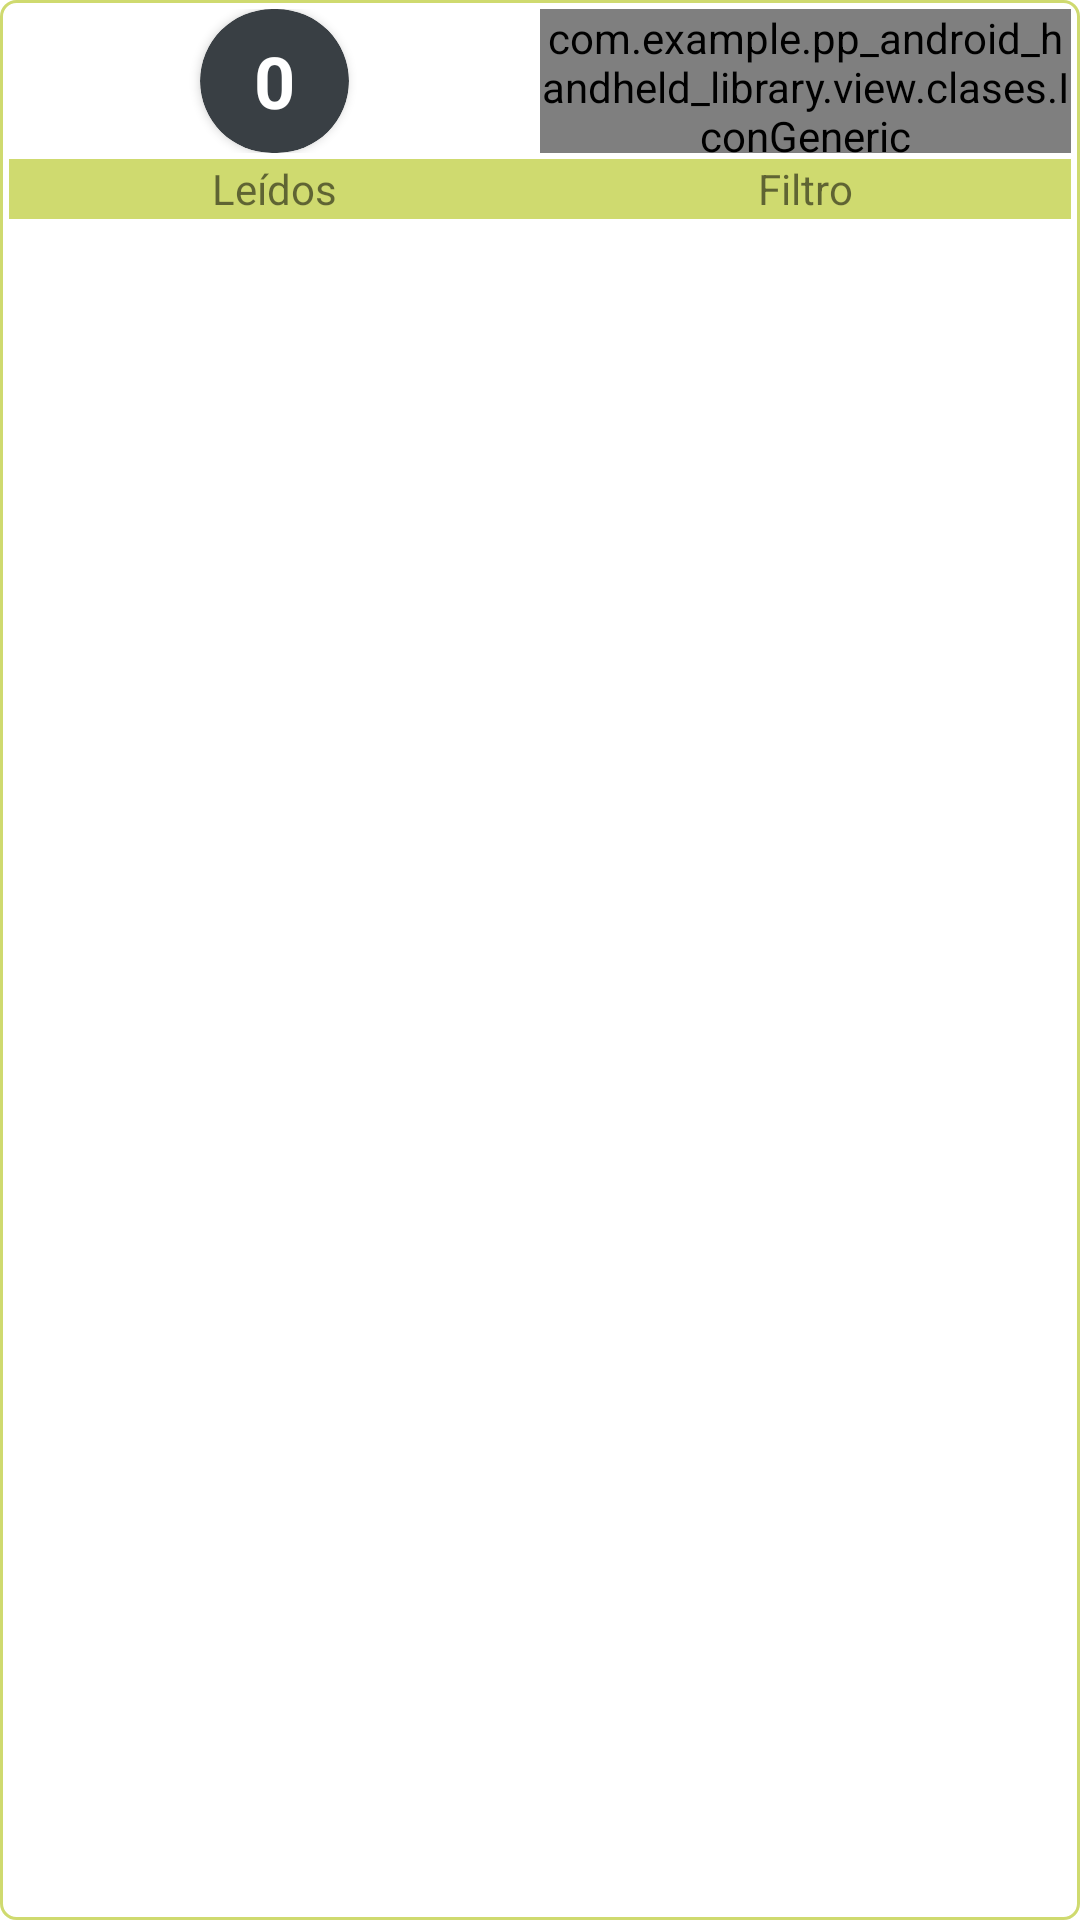

Write the Android layout XML for this screen, with the resource values it uses.
<!-- AndroidManifest.xml: application theme AppTheme -->
<!-- res/layout/content_lectura_ciega.xml -->
<?xml version="1.0" encoding="utf-8"?>
<LinearLayout xmlns:android="http://schemas.android.com/apk/res/android"
    xmlns:tools="http://schemas.android.com/tools"
    android:id="@+id/padre"
    android:layout_width="match_parent"
    android:layout_height="match_parent"
    xmlns:app="http://schemas.android.com/apk/res-auto"
    android:layout_marginBottom="5dp"
    android:layout_marginEnd="5dp"
    android:layout_marginStart="5dp"
    android:background="@drawable/menu3_rectangle"
    android:orientation="vertical"
    android:layout_marginTop="10dp">
    <LinearLayout
        android:layout_width="match_parent"
        android:layout_height="70dp"
        android:layout_marginBottom="5dp"
        android:orientation="vertical">
        <LinearLayout
            android:layout_width="match_parent"
            android:layout_height="0dp"
            android:layout_weight="5"
            android:paddingBottom="2dp"
            android:orientation="horizontal">
            <LinearLayout
                android:layout_width="0dp"
                android:layout_height="match_parent"
                android:layout_weight="1"
                android:orientation="vertical">
                <androidx.cardview.widget.CardView
                    android:layout_width="wrap_content"
                    android:layout_height="match_parent"
                    android:layout_gravity="center"
                    app:cardCornerRadius="25dp"
                    app:cardBackgroundColor="@color/grisAstlix">
                    <TextView
                        android:id="@+id/menu3CantLecturasRfid"
                        android:layout_width="match_parent"
                        android:layout_height="match_parent"
                        android:gravity="center"
                        android:layout_marginStart="18dp"
                        android:layout_marginEnd="18dp"
                        android:textColor="@color/white"
                        android:text="@string/zero"
                        android:textSize="24sp"
                        android:textStyle="bold"/>
                </androidx.cardview.widget.CardView>
            </LinearLayout>
            <com.example.pp_android_handheld_library.view.clases.IconGeneric
                android:id="@+id/filtro"
                android:layout_width="0dp"
                android:layout_height="match_parent"
                android:layout_weight="1"
                android:gravity="center"
                android:text="@string/filter"
                android:textSize="30sp"
                android:textColor="@color/verdeAstlix"
                android:clickable="true"
                android:focusable="true"/>
        </LinearLayout>
        <LinearLayout
            android:layout_width="match_parent"
            android:layout_height="0dp"
            android:layout_weight="2"
            android:background="@color/menu3p"
            android:orientation="horizontal">
            <TextView
                android:layout_width="0dp"
                android:layout_height="match_parent"
                android:layout_weight="1"
                android:text="@string/le_dos"
                android:textSize="14sp"
                android:gravity="center"
                tools:ignore="NestedWeights" />
            <TextView
                android:layout_width="0dp"
                android:layout_height="match_parent"
                android:layout_weight="1"
                android:text="@string/filtro"
                android:textSize="14sp"
                android:gravity="center"/>
        </LinearLayout>
    </LinearLayout>
    <androidx.recyclerview.widget.RecyclerView
        android:id="@+id/menu3List"
        android:layout_width="match_parent"
        android:layout_height="wrap_content" />
</LinearLayout>
<!-- resources referenced by this layout -->
<resources>
  <color name="grisAstlix">#393f44</color>
  <color name="menu3p">#CFDA6F</color>
  <color name="verdeAstlix">#d0df49</color>
  <color name="white">#FFFFFFFF</color>
  <!-- drawable menu3_rectangle (drawable) -->
  <?xml version="1.0" encoding="utf-8"?>
  <shape xmlns:android="http://schemas.android.com/apk/res/android"
      android:shape="rectangle">
      <corners android:radius="5dp" />
  
      <padding
          android:bottom="3dip"
          android:left="3dip"
          android:right="3dip"
          android:top="3dip" />
  
      <solid android:color="@color/blanco" />
  
      <stroke
          android:width="1dip"
          android:color="@color/menu3p" />
  
  </shape>
  <string name="filtro">Filtro</string>
  <string name="le_dos">Leídos</string>
  <string name="zero">0</string>
  <style name="AppTheme" parent="Theme.MaterialComponents.Light.NoActionBar">
  
          <item name="colorPrimary">@color/verdeAstlix</item>
          <item name="colorPrimaryVariant">@color/verdeAstlix2</item>
          <item name="colorOnPrimary">@color/grisAstlix</item>
  
          <item name="colorSecondary">@color/verdeAstlix</item>
          <item name="colorSecondaryVariant">@color/verdeAstlix2</item>
          <item name="colorOnSecondary">@color/black</item>
          <item name="colorAccent">@color/verdeAstlix</item>
  
          <item name="android:statusBarColor">?attr/colorPrimaryVariant</item>
  
          <item name="android:textColorSecondary">@color/white</item>
  
          <item name="windowActionBar">false</item>
          <item name="windowNoTitle">true</item>
          <item name="colorPrimaryDark">@color/white</item>
  
      </style>
  <color name="blanco">#FFFFFFFF</color>
  <color name="verdeAstlix2">#CFDA6F</color>
  <color name="black">#FF000000</color>
</resources>
